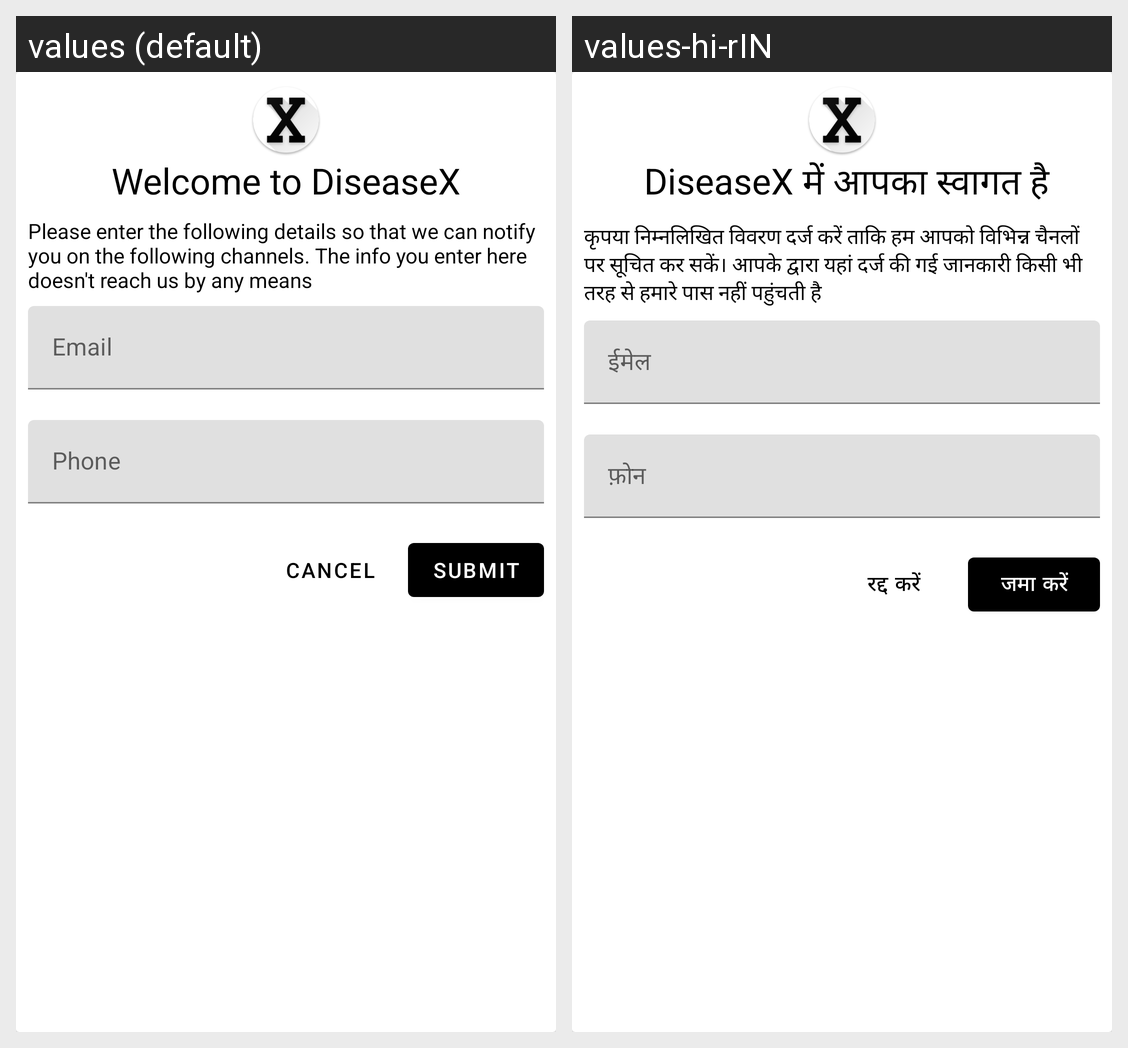

Here is an Android app screen in its default locale and in the app's own translations. Write out the translated-string differences for the strings that appear on this screen.
Android screen res/layout/user_entry_fragment.xml rendered under 2 locales, left to right: values (default), values-hi-rIN. Device: Nexus 5 (rendered at 1080×1920; each locale shown at half size, 540×960, under a caption strip naming it); theme AppTheme.
Strings drawn on this screen, with the default value and each locale's value (text and hints the layout hard-codes, and strings that could not be matched under every locale, appear in the picture but are not listed):

welcome_to_diseasex
  values: Welcome to DiseaseX
  values-hi-rIN:  DiseaseX में आपका स्वागत है

intro_string
  values: Please enter the following details so that we can notify you on the following channels. The info you enter here doesn't reach us by any means
  values-hi-rIN: कृपया निम्नलिखित विवरण दर्ज करें ताकि हम आपको विभिन्न चैनलों पर सूचित कर सकें। आपके द्वारा यहां दर्ज की गई जानकारी किसी भी तरह से हमारे पास नहीं पहुंचती है

email
  values: Email
  values-hi-rIN: ईमेल

phone
  values: Phone
  values-hi-rIN: फ़ोन

cancel
  values: CANCEL
  values-hi-rIN:  रद्द करें

submit
  values: SUBMIT
  values-hi-rIN: जमा करें
